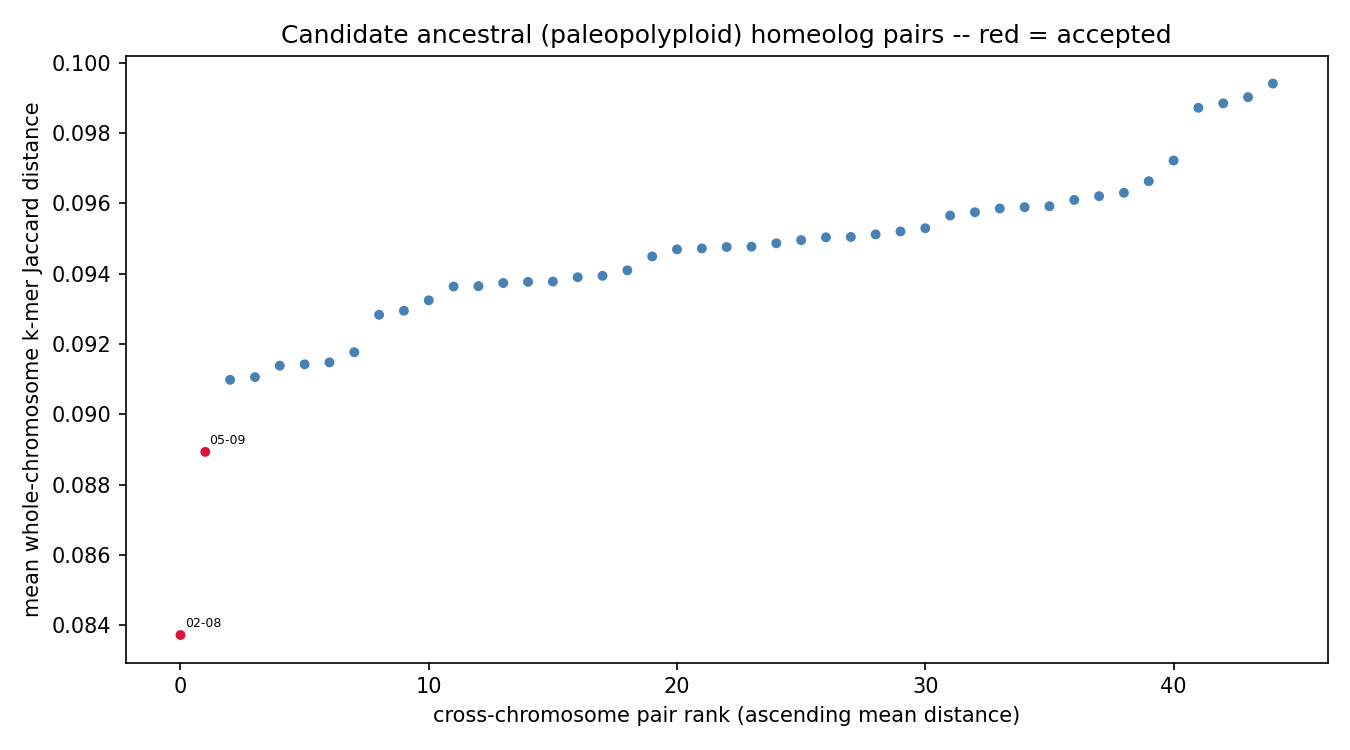

The file beside this chart, header and first rows:
chrom_a	chrom_b	mean_distance	z_score	p_value	q_value	n_haplotype_copy_pairs	resolution_limited	n_resolution_limited_of_total
chr02	chr08	0.08372	-7.232	2.38087e-13	1.07139e-11	9	False	0/9
chr05	chr09	0.08893	-3.780	7.83059e-05	0.001762	9	False	0/9
